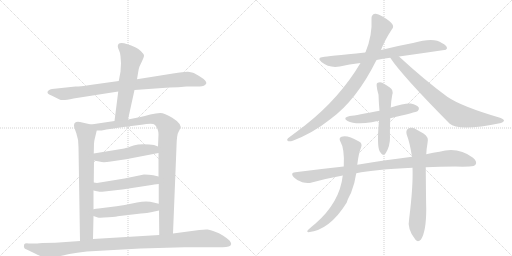
t = 0.00 s
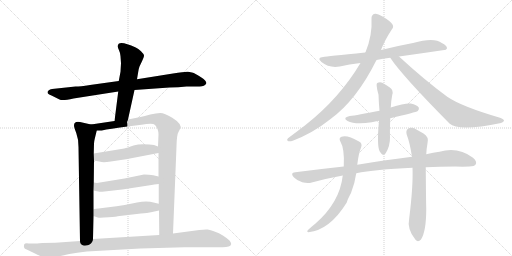
t = 2.70 s
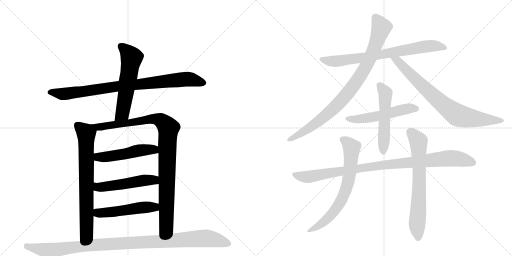
t = 5.40 s
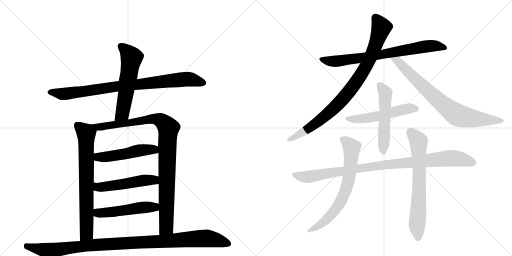
t = 8.10 s
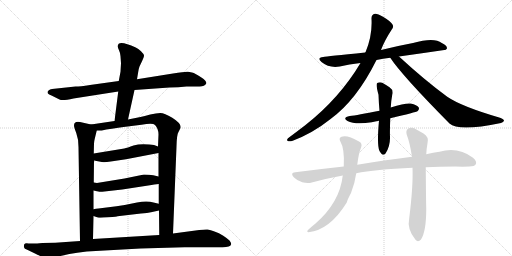
t = 10.80 s
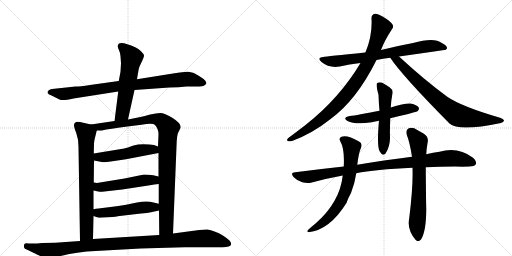
t = 13.50 s

The animated SVG that drew these frames (rendered in a browser with its animation timeline set to each time). Animation: 16 CSS @keyframes rules; one cycle of 13.50 s.

<svg version="1.1" viewBox="0 0 2048 1024" xmlns="http://www.w3.org/2000/svg">
  <g stroke="lightgray" stroke-dasharray="1,1" stroke-width="1" transform="scale(4, 4)">
    <line x1="0" y1="0" x2="256" y2="256"></line>
    <line x1="256" y1="0" x2="0" y2="256"></line>
    <line x1="128" y1="0" x2="128" y2="256"></line>
    <line x1="0" y1="128" x2="256" y2="128"></line>
    <line x1="256" y1="0" x2="512" y2="256"></line>
    <line x1="512" y1="0" x2="256" y2="256"></line>
    <line x1="384" y1="0" x2="384" y2="256"></line>
    <line x1="256" y1="128" x2="512" y2="128"></line>
  </g>
<g transform="scale(1, -1) translate(0, -850)">
   <style type="text/css">
    @keyframes keyframes0 {
      from {
       stroke: black;
       stroke-dashoffset: 879;
       stroke-width: 128;
       }
       74% {
       animation-timing-function: step-end;
       stroke: black;
       stroke-dashoffset: 0;
       stroke-width: 128;
       }
       to {
       stroke: black;
       stroke-width: 1024;
       }
       }
       #make-me-a-hanzi-animation-0 {
         animation: keyframes0 0.965332s both;
         animation-delay: 0.000000s;
         animation-timing-function: linear;
       }
    @keyframes keyframes1 {
      from {
       stroke: black;
       stroke-dashoffset: 580;
       stroke-width: 128;
       }
       65% {
       animation-timing-function: step-end;
       stroke: black;
       stroke-dashoffset: 0;
       stroke-width: 128;
       }
       to {
       stroke: black;
       stroke-width: 1024;
       }
       }
       #make-me-a-hanzi-animation-1 {
         animation: keyframes1 0.722005s both;
         animation-delay: 0.965332s;
         animation-timing-function: linear;
       }
    @keyframes keyframes2 {
      from {
       stroke: black;
       stroke-dashoffset: 732;
       stroke-width: 128;
       }
       70% {
       animation-timing-function: step-end;
       stroke: black;
       stroke-dashoffset: 0;
       stroke-width: 128;
       }
       to {
       stroke: black;
       stroke-width: 1024;
       }
       }
       #make-me-a-hanzi-animation-2 {
         animation: keyframes2 0.845703s both;
         animation-delay: 1.687337s;
         animation-timing-function: linear;
       }
    @keyframes keyframes3 {
      from {
       stroke: black;
       stroke-dashoffset: 1004;
       stroke-width: 128;
       }
       77% {
       animation-timing-function: step-end;
       stroke: black;
       stroke-dashoffset: 0;
       stroke-width: 128;
       }
       to {
       stroke: black;
       stroke-width: 1024;
       }
       }
       #make-me-a-hanzi-animation-3 {
         animation: keyframes3 1.067057s both;
         animation-delay: 2.533040s;
         animation-timing-function: linear;
       }
    @keyframes keyframes4 {
      from {
       stroke: black;
       stroke-dashoffset: 505;
       stroke-width: 128;
       }
       62% {
       animation-timing-function: step-end;
       stroke: black;
       stroke-dashoffset: 0;
       stroke-width: 128;
       }
       to {
       stroke: black;
       stroke-width: 1024;
       }
       }
       #make-me-a-hanzi-animation-4 {
         animation: keyframes4 0.660970s both;
         animation-delay: 3.600098s;
         animation-timing-function: linear;
       }
    @keyframes keyframes5 {
      from {
       stroke: black;
       stroke-dashoffset: 511;
       stroke-width: 128;
       }
       62% {
       animation-timing-function: step-end;
       stroke: black;
       stroke-dashoffset: 0;
       stroke-width: 128;
       }
       to {
       stroke: black;
       stroke-width: 1024;
       }
       }
       #make-me-a-hanzi-animation-5 {
         animation: keyframes5 0.665853s both;
         animation-delay: 4.261068s;
         animation-timing-function: linear;
       }
    @keyframes keyframes6 {
      from {
       stroke: black;
       stroke-dashoffset: 510;
       stroke-width: 128;
       }
       62% {
       animation-timing-function: step-end;
       stroke: black;
       stroke-dashoffset: 0;
       stroke-width: 128;
       }
       to {
       stroke: black;
       stroke-width: 1024;
       }
       }
       #make-me-a-hanzi-animation-6 {
         animation: keyframes6 0.665039s both;
         animation-delay: 4.926921s;
         animation-timing-function: linear;
       }
    @keyframes keyframes7 {
      from {
       stroke: black;
       stroke-dashoffset: 1073;
       stroke-width: 128;
       }
       78% {
       animation-timing-function: step-end;
       stroke: black;
       stroke-dashoffset: 0;
       stroke-width: 128;
       }
       to {
       stroke: black;
       stroke-width: 1024;
       }
       }
       #make-me-a-hanzi-animation-7 {
         animation: keyframes7 1.123210s both;
         animation-delay: 5.591960s;
         animation-timing-function: linear;
       }
    @keyframes keyframes8 {
      from {
       stroke: black;
       stroke-dashoffset: 753;
       stroke-width: 128;
       }
       71% {
       animation-timing-function: step-end;
       stroke: black;
       stroke-dashoffset: 0;
       stroke-width: 128;
       }
       to {
       stroke: black;
       stroke-width: 1024;
       }
       }
       #make-me-a-hanzi-animation-8 {
         animation: keyframes8 0.862793s both;
         animation-delay: 6.715169s;
         animation-timing-function: linear;
       }
    @keyframes keyframes9 {
      from {
       stroke: black;
       stroke-dashoffset: 900;
       stroke-width: 128;
       }
       75% {
       animation-timing-function: step-end;
       stroke: black;
       stroke-dashoffset: 0;
       stroke-width: 128;
       }
       to {
       stroke: black;
       stroke-width: 1024;
       }
       }
       #make-me-a-hanzi-animation-9 {
         animation: keyframes9 0.982422s both;
         animation-delay: 7.577962s;
         animation-timing-function: linear;
       }
    @keyframes keyframes10 {
      from {
       stroke: black;
       stroke-dashoffset: 786;
       stroke-width: 128;
       }
       72% {
       animation-timing-function: step-end;
       stroke: black;
       stroke-dashoffset: 0;
       stroke-width: 128;
       }
       to {
       stroke: black;
       stroke-width: 1024;
       }
       }
       #make-me-a-hanzi-animation-10 {
         animation: keyframes10 0.889648s both;
         animation-delay: 8.560384s;
         animation-timing-function: linear;
       }
    @keyframes keyframes11 {
      from {
       stroke: black;
       stroke-dashoffset: 534;
       stroke-width: 128;
       }
       63% {
       animation-timing-function: step-end;
       stroke: black;
       stroke-dashoffset: 0;
       stroke-width: 128;
       }
       to {
       stroke: black;
       stroke-width: 1024;
       }
       }
       #make-me-a-hanzi-animation-11 {
         animation: keyframes11 0.684570s both;
         animation-delay: 9.450033s;
         animation-timing-function: linear;
       }
    @keyframes keyframes12 {
      from {
       stroke: black;
       stroke-dashoffset: 535;
       stroke-width: 128;
       }
       64% {
       animation-timing-function: step-end;
       stroke: black;
       stroke-dashoffset: 0;
       stroke-width: 128;
       }
       to {
       stroke: black;
       stroke-width: 1024;
       }
       }
       #make-me-a-hanzi-animation-12 {
         animation: keyframes12 0.685384s both;
         animation-delay: 10.134603s;
         animation-timing-function: linear;
       }
    @keyframes keyframes13 {
      from {
       stroke: black;
       stroke-dashoffset: 977;
       stroke-width: 128;
       }
       76% {
       animation-timing-function: step-end;
       stroke: black;
       stroke-dashoffset: 0;
       stroke-width: 128;
       }
       to {
       stroke: black;
       stroke-width: 1024;
       }
       }
       #make-me-a-hanzi-animation-13 {
         animation: keyframes13 1.045085s both;
         animation-delay: 10.819987s;
         animation-timing-function: linear;
       }
    @keyframes keyframes14 {
      from {
       stroke: black;
       stroke-dashoffset: 700;
       stroke-width: 128;
       }
       69% {
       animation-timing-function: step-end;
       stroke: black;
       stroke-dashoffset: 0;
       stroke-width: 128;
       }
       to {
       stroke: black;
       stroke-width: 1024;
       }
       }
       #make-me-a-hanzi-animation-14 {
         animation: keyframes14 0.819661s both;
         animation-delay: 11.865072s;
         animation-timing-function: linear;
       }
    @keyframes keyframes15 {
      from {
       stroke: black;
       stroke-dashoffset: 692;
       stroke-width: 128;
       }
       69% {
       animation-timing-function: step-end;
       stroke: black;
       stroke-dashoffset: 0;
       stroke-width: 128;
       }
       to {
       stroke: black;
       stroke-width: 1024;
       }
       }
       #make-me-a-hanzi-animation-15 {
         animation: keyframes15 0.813151s both;
         animation-delay: 12.684733s;
         animation-timing-function: linear;
       }
</style>
<path d="M 746 504 L 795 504 Q 819 503 825 516 Q 828 526 804 541 Q 780 556 772 559 Q 764 562 752 563 Q 741 564 692 556 L 548 533 L 475 526 L 360 510 Q 320 504 302 504 L 208 494 Q 190 490 190 480 Q 190 474 206 468 L 238 452 Q 249 446 294 456 L 473 484 L 538 490 L 678 500 Q 714 500 746 504 Z" fill="lightgray"></path> 
<path d="M 548 533 L 553 563 Q 554 573 558 584 L 568 605 Q 576 622 576 628 Q 576 633 564 645 Q 553 656 543 660 Q 471 694 471 665 Q 471 659 476 649 Q 481 639 482 625 L 484 597 L 482 563 L 475 526 L 473 484 L 458 366 C 454 336 506 343 512 372 L 538 490 L 548 533 Z" fill="lightgray"></path> 
<path d="M 364 352 L 320 362 Q 296 366 296 348 Q 296 341 305 318 Q 314 294 314 262 L 320 -114 C 320 -144 371 -136 372 -106 L 374 -14 L 374 13 L 374 88 L 375 120 L 376 208 L 375 236 L 376 276 Q 376 283 379 295 L 387 328 C 391 346 391 346 364 352 Z" fill="lightgray"></path> 
<path d="M 458 366 L 364 352 C 334 348 357 327 387 328 L 407 328 Q 440 335 502 343 L 566 351 Q 612 359 620 350 Q 634 335 634 312 L 632 264 L 634 238 L 634 144 L 635 114 L 635 35 L 636 8 L 637 -90 C 637 -120 691 -114 692 -84 L 706 264 Q 707 312 714 322 L 720 334 Q 732 352 689 379 Q 658 398 641 398 Q 625 398 601 392 Q 577 385 562 382 L 512 372 L 458 366 Z" fill="lightgray"></path> 
<path d="M 376 208 L 407 202 Q 418 200 443 204 L 504 213 L 634 238 C 663 244 660 253 632 264 L 616 270 L 597 272 Q 560 276 534 268 Q 509 259 497 256 L 375 236 C 345 231 347 214 376 208 Z" fill="lightgray"></path> 
<path d="M 409 83 L 489 92 L 606 110 Q 614 112 635 114 C 665 117 663 137 634 144 L 613 149 Q 597 152 576 152 L 498 136 L 400 120 Q 388 117 375 120 C 345 125 345 94 374 88 L 388 85 Q 403 82 409 83 Z" fill="lightgray"></path> 
<path d="M 374 -14 L 391 -20 Q 400 -22 434 -19 Q 469 -16 470 -15 L 564 -4 Q 591 -2 604 1 L 636 8 C 665 14 664 28 635 35 L 614 40 Q 588 49 548 40 Q 508 31 466 25 L 394 16 Q 384 15 374 13 C 344 8 346 -4 374 -14 Z" fill="lightgray"></path> 
<path d="M 320 -114 L 221 -121 L 170 -122 Q 136 -125 132 -124 L 114 -124 Q 100 -122 97 -127 Q 95 -135 96 -138 Q 96 -145 111 -150 L 142 -165 Q 180 -185 201 -184 L 242 -174 Q 279 -165 309 -161 L 347 -156 L 562 -144 L 738 -139 L 890 -139 Q 922 -139 924 -128 Q 927 -124 918 -112 Q 911 -105 893 -93 Q 876 -81 858 -76 Q 842 -69 831 -68 Q 820 -67 797 -70 L 692 -84 L 637 -90 L 372 -106 L 320 -114 Z" fill="lightgray"></path> 
<path d="M 1596 624 Q 1689 637 1784 651 Q 1785 654 1788 656 Q 1789 668 1767 678 Q 1737 702 1652 678 Q 1588 666 1524 650 L 1461 640 Q 1307 625 1293 622 Q 1265 619 1286 602 Q 1316 577 1359 584 Q 1396 593 1442 598 L 1506 610 Q 1531 616 1561 619 L 1596 624 Z" fill="lightgray"></path> 
<path d="M 1524 650 Q 1537 686 1567 732 Q 1576 742 1570 752 Q 1564 764 1532 783 Q 1510 796 1500 795 Q 1485 792 1486 775 Q 1490 709 1462 641 Q 1461 641 1461 640 L 1442 598 Q 1358 457 1222 350 Q 1191 326 1152 297 Q 1145 290 1151 286 Q 1158 283 1171 287 Q 1252 318 1321 373 Q 1426 449 1506 610 L 1524 650 Z" fill="lightgray"></path> 
<path d="M 1561 619 Q 1607 549 1798 356 Q 1834 323 2004 358 Q 2014 362 2016 367 Q 2016 373 2000 379 Q 1846 424 1789 463 Q 1699 529 1596 624 C 1574 644 1544 644 1561 619 Z" fill="lightgray"></path> 
<path d="M 1561 377 Q 1664 401 1671 406 Q 1678 413 1675 420 Q 1668 430 1643 436 Q 1622 439 1563 420 L 1518 407 Q 1428 389 1399 386 Q 1368 380 1390 366 Q 1421 350 1487 361 Q 1500 364 1516 367 L 1561 377 Z" fill="lightgray"></path> 
<path d="M 1516 367 Q 1507 270 1518 246 Q 1521 242 1525 236 Q 1532 226 1542 236 Q 1561 266 1560 302 Q 1559 324 1561 377 L 1563 420 Q 1564 445 1569 471 Q 1575 490 1558 501 Q 1543 511 1529 519 Q 1519 523 1509 518 Q 1502 514 1514 471 Q 1515 440 1518 407 L 1516 367 Z" fill="lightgray"></path> 
<path d="M 1703 181 Q 1758 184 1821 184 Q 1851 183 1877 184 Q 1898 184 1903 193 Q 1909 205 1892 219 Q 1832 264 1758 243 Q 1733 240 1705 233 L 1648 223 Q 1548 211 1429 191 L 1375 184 Q 1282 174 1181 161 Q 1159 160 1175 141 Q 1190 126 1209 121 Q 1231 115 1247 120 Q 1305 136 1371 148 L 1425 157 Q 1500 172 1650 179 L 1703 181 Z" fill="lightgray"></path> 
<path d="M 1429 191 Q 1435 239 1444 259 Q 1451 277 1436 284 Q 1388 312 1366 303 Q 1354 299 1361 285 Q 1379 255 1375 184 L 1371 148 Q 1359 40 1261 -45 Q 1248 -55 1234 -68 Q 1224 -77 1234 -79 Q 1319 -70 1387 40 Q 1390 52 1404 78 Q 1419 115 1425 157 L 1429 191 Z" fill="lightgray"></path> 
<path d="M 1650 179 Q 1653 107 1637 -22 Q 1627 -67 1662 -109 Q 1672 -121 1684 -108 Q 1705 -75 1705 14 Q 1704 47 1703 181 L 1705 233 Q 1706 255 1710 277 Q 1717 302 1694 316 Q 1676 326 1657 337 Q 1642 341 1632 335 Q 1622 328 1627 311 Q 1639 281 1648 223 L 1650 179 Z" fill="lightgray"></path> 
      <clipPath id="make-me-a-hanzi-clip-0">
      <path d="M 746 504 L 795 504 Q 819 503 825 516 Q 828 526 804 541 Q 780 556 772 559 Q 764 562 752 563 Q 741 564 692 556 L 548 533 L 475 526 L 360 510 Q 320 504 302 504 L 208 494 Q 190 490 190 480 Q 190 474 206 468 L 238 452 Q 249 446 294 456 L 473 484 L 538 490 L 678 500 Q 714 500 746 504 Z" fill="lightgray"></path>
      </clipPath>
      <path clip-path="url(#make-me-a-hanzi-clip-0)" d="M 198 481 L 263 475 L 484 507 L 748 534 L 815 518 " fill="none" id="make-me-a-hanzi-animation-0" stroke-dasharray="751 1502" stroke-linecap="round"></path>

      <clipPath id="make-me-a-hanzi-clip-1">
      <path d="M 548 533 L 553 563 Q 554 573 558 584 L 568 605 Q 576 622 576 628 Q 576 633 564 645 Q 553 656 543 660 Q 471 694 471 665 Q 471 659 476 649 Q 481 639 482 625 L 484 597 L 482 563 L 475 526 L 473 484 L 458 366 C 454 336 506 343 512 372 L 538 490 L 548 533 Z" fill="lightgray"></path>
      </clipPath>
      <path clip-path="url(#make-me-a-hanzi-clip-1)" d="M 483 666 L 517 635 L 526 618 L 489 396 L 464 373 " fill="none" id="make-me-a-hanzi-animation-1" stroke-dasharray="452 904" stroke-linecap="round"></path>

      <clipPath id="make-me-a-hanzi-clip-2">
      <path d="M 364 352 L 320 362 Q 296 366 296 348 Q 296 341 305 318 Q 314 294 314 262 L 320 -114 C 320 -144 371 -136 372 -106 L 374 -14 L 374 13 L 374 88 L 375 120 L 376 208 L 375 236 L 376 276 Q 376 283 379 295 L 387 328 C 391 346 391 346 364 352 Z" fill="lightgray"></path>
      </clipPath>
      <path clip-path="url(#make-me-a-hanzi-clip-2)" d="M 312 348 L 345 317 L 347 -67 L 346 -83 L 325 -106 " fill="none" id="make-me-a-hanzi-animation-2" stroke-dasharray="604 1208" stroke-linecap="round"></path>

      <clipPath id="make-me-a-hanzi-clip-3">
      <path d="M 458 366 L 364 352 C 334 348 357 327 387 328 L 407 328 Q 440 335 502 343 L 566 351 Q 612 359 620 350 Q 634 335 634 312 L 632 264 L 634 238 L 634 144 L 635 114 L 635 35 L 636 8 L 637 -90 C 637 -120 691 -114 692 -84 L 706 264 Q 707 312 714 322 L 720 334 Q 732 352 689 379 Q 658 398 641 398 Q 625 398 601 392 Q 577 385 562 382 L 512 372 L 458 366 Z" fill="lightgray"></path>
      </clipPath>
      <path clip-path="url(#make-me-a-hanzi-clip-3)" d="M 372 352 L 393 342 L 409 343 L 613 375 L 647 366 L 674 335 L 665 -58 L 643 -83 " fill="none" id="make-me-a-hanzi-animation-3" stroke-dasharray="876 1752" stroke-linecap="round"></path>

      <clipPath id="make-me-a-hanzi-clip-4">
      <path d="M 376 208 L 407 202 Q 418 200 443 204 L 504 213 L 634 238 C 663 244 660 253 632 264 L 616 270 L 597 272 Q 560 276 534 268 Q 509 259 497 256 L 375 236 C 345 231 347 214 376 208 Z" fill="lightgray"></path>
      </clipPath>
      <path clip-path="url(#make-me-a-hanzi-clip-4)" d="M 384 229 L 392 222 L 421 222 L 587 252 L 614 252 L 625 244 " fill="none" id="make-me-a-hanzi-animation-4" stroke-dasharray="377 754" stroke-linecap="round"></path>

      <clipPath id="make-me-a-hanzi-clip-5">
      <path d="M 409 83 L 489 92 L 606 110 Q 614 112 635 114 C 665 117 663 137 634 144 L 613 149 Q 597 152 576 152 L 498 136 L 400 120 Q 388 117 375 120 C 345 125 345 94 374 88 L 388 85 Q 403 82 409 83 Z" fill="lightgray"></path>
      </clipPath>
      <path clip-path="url(#make-me-a-hanzi-clip-5)" d="M 381 114 L 388 104 L 414 102 L 573 129 L 614 130 L 625 121 " fill="none" id="make-me-a-hanzi-animation-5" stroke-dasharray="383 766" stroke-linecap="round"></path>

      <clipPath id="make-me-a-hanzi-clip-6">
      <path d="M 374 -14 L 391 -20 Q 400 -22 434 -19 Q 469 -16 470 -15 L 564 -4 Q 591 -2 604 1 L 636 8 C 665 14 664 28 635 35 L 614 40 Q 588 49 548 40 Q 508 31 466 25 L 394 16 Q 384 15 374 13 C 344 8 346 -4 374 -14 Z" fill="lightgray"></path>
      </clipPath>
      <path clip-path="url(#make-me-a-hanzi-clip-6)" d="M 380 6 L 397 -2 L 423 -1 L 594 22 L 615 22 L 629 14 " fill="none" id="make-me-a-hanzi-animation-6" stroke-dasharray="382 764" stroke-linecap="round"></path>

      <clipPath id="make-me-a-hanzi-clip-7">
      <path d="M 320 -114 L 221 -121 L 170 -122 Q 136 -125 132 -124 L 114 -124 Q 100 -122 97 -127 Q 95 -135 96 -138 Q 96 -145 111 -150 L 142 -165 Q 180 -185 201 -184 L 242 -174 Q 279 -165 309 -161 L 347 -156 L 562 -144 L 738 -139 L 890 -139 Q 922 -139 924 -128 Q 927 -124 918 -112 Q 911 -105 893 -93 Q 876 -81 858 -76 Q 842 -69 831 -68 Q 820 -67 797 -70 L 692 -84 L 637 -90 L 372 -106 L 320 -114 Z" fill="lightgray"></path>
      </clipPath>
      <path clip-path="url(#make-me-a-hanzi-clip-7)" d="M 104 -133 L 197 -153 L 381 -129 L 819 -103 L 863 -109 L 914 -125 " fill="none" id="make-me-a-hanzi-animation-7" stroke-dasharray="945 1890" stroke-linecap="round"></path>

      <clipPath id="make-me-a-hanzi-clip-8">
      <path d="M 1596 624 Q 1689 637 1784 651 Q 1785 654 1788 656 Q 1789 668 1767 678 Q 1737 702 1652 678 Q 1588 666 1524 650 L 1461 640 Q 1307 625 1293 622 Q 1265 619 1286 602 Q 1316 577 1359 584 Q 1396 593 1442 598 L 1506 610 Q 1531 616 1561 619 L 1596 624 Z" fill="lightgray"></path>
      </clipPath>
      <path clip-path="url(#make-me-a-hanzi-clip-8)" d="M 1288 613 L 1349 605 L 1703 665 L 1739 667 L 1779 659 " fill="none" id="make-me-a-hanzi-animation-8" stroke-dasharray="625 1250" stroke-linecap="round"></path>

      <clipPath id="make-me-a-hanzi-clip-9">
      <path d="M 1524 650 Q 1537 686 1567 732 Q 1576 742 1570 752 Q 1564 764 1532 783 Q 1510 796 1500 795 Q 1485 792 1486 775 Q 1490 709 1462 641 Q 1461 641 1461 640 L 1442 598 Q 1358 457 1222 350 Q 1191 326 1152 297 Q 1145 290 1151 286 Q 1158 283 1171 287 Q 1252 318 1321 373 Q 1426 449 1506 610 L 1524 650 Z" fill="lightgray"></path>
      </clipPath>
      <path clip-path="url(#make-me-a-hanzi-clip-9)" d="M 1502 779 L 1525 740 L 1522 728 L 1479 613 L 1416 511 L 1361 442 L 1301 386 L 1240 340 L 1156 291 " fill="none" id="make-me-a-hanzi-animation-9" stroke-dasharray="772 1544" stroke-linecap="round"></path>

      <clipPath id="make-me-a-hanzi-clip-10">
      <path d="M 1561 619 Q 1607 549 1798 356 Q 1834 323 2004 358 Q 2014 362 2016 367 Q 2016 373 2000 379 Q 1846 424 1789 463 Q 1699 529 1596 624 C 1574 644 1544 644 1561 619 Z" fill="lightgray"></path>
      </clipPath>
      <path clip-path="url(#make-me-a-hanzi-clip-10)" d="M 1567 618 L 1592 605 L 1767 435 L 1831 389 L 1882 377 L 2008 366 " fill="none" id="make-me-a-hanzi-animation-10" stroke-dasharray="658 1316" stroke-linecap="round"></path>

      <clipPath id="make-me-a-hanzi-clip-11">
      <path d="M 1561 377 Q 1664 401 1671 406 Q 1678 413 1675 420 Q 1668 430 1643 436 Q 1622 439 1563 420 L 1518 407 Q 1428 389 1399 386 Q 1368 380 1390 366 Q 1421 350 1487 361 Q 1500 364 1516 367 L 1561 377 Z" fill="lightgray"></path>
      </clipPath>
      <path clip-path="url(#make-me-a-hanzi-clip-11)" d="M 1392 377 L 1431 373 L 1475 378 L 1632 416 L 1665 415 " fill="none" id="make-me-a-hanzi-animation-11" stroke-dasharray="406 812" stroke-linecap="round"></path>

      <clipPath id="make-me-a-hanzi-clip-12">
      <path d="M 1516 367 Q 1507 270 1518 246 Q 1521 242 1525 236 Q 1532 226 1542 236 Q 1561 266 1560 302 Q 1559 324 1561 377 L 1563 420 Q 1564 445 1569 471 Q 1575 490 1558 501 Q 1543 511 1529 519 Q 1519 523 1509 518 Q 1502 514 1514 471 Q 1515 440 1518 407 L 1516 367 Z" fill="lightgray"></path>
      </clipPath>
      <path clip-path="url(#make-me-a-hanzi-clip-12)" d="M 1516 511 L 1542 478 L 1534 241 " fill="none" id="make-me-a-hanzi-animation-12" stroke-dasharray="407 814" stroke-linecap="round"></path>

      <clipPath id="make-me-a-hanzi-clip-13">
      <path d="M 1703 181 Q 1758 184 1821 184 Q 1851 183 1877 184 Q 1898 184 1903 193 Q 1909 205 1892 219 Q 1832 264 1758 243 Q 1733 240 1705 233 L 1648 223 Q 1548 211 1429 191 L 1375 184 Q 1282 174 1181 161 Q 1159 160 1175 141 Q 1190 126 1209 121 Q 1231 115 1247 120 Q 1305 136 1371 148 L 1425 157 Q 1500 172 1650 179 L 1703 181 Z" fill="lightgray"></path>
      </clipPath>
      <path clip-path="url(#make-me-a-hanzi-clip-13)" d="M 1178 151 L 1230 142 L 1506 187 L 1787 216 L 1835 215 L 1891 199 " fill="none" id="make-me-a-hanzi-animation-13" stroke-dasharray="849 1698" stroke-linecap="round"></path>

      <clipPath id="make-me-a-hanzi-clip-14">
      <path d="M 1429 191 Q 1435 239 1444 259 Q 1451 277 1436 284 Q 1388 312 1366 303 Q 1354 299 1361 285 Q 1379 255 1375 184 L 1371 148 Q 1359 40 1261 -45 Q 1248 -55 1234 -68 Q 1224 -77 1234 -79 Q 1319 -70 1387 40 Q 1390 52 1404 78 Q 1419 115 1425 157 L 1429 191 Z" fill="lightgray"></path>
      </clipPath>
      <path clip-path="url(#make-me-a-hanzi-clip-14)" d="M 1369 293 L 1407 260 L 1396 141 L 1380 80 L 1352 28 L 1314 -21 L 1240 -73 " fill="none" id="make-me-a-hanzi-animation-14" stroke-dasharray="572 1144" stroke-linecap="round"></path>

      <clipPath id="make-me-a-hanzi-clip-15">
      <path d="M 1650 179 Q 1653 107 1637 -22 Q 1627 -67 1662 -109 Q 1672 -121 1684 -108 Q 1705 -75 1705 14 Q 1704 47 1703 181 L 1705 233 Q 1706 255 1710 277 Q 1717 302 1694 316 Q 1676 326 1657 337 Q 1642 341 1632 335 Q 1622 328 1627 311 Q 1639 281 1648 223 L 1650 179 Z" fill="lightgray"></path>
      </clipPath>
      <path clip-path="url(#make-me-a-hanzi-clip-15)" d="M 1642 321 L 1674 285 L 1678 125 L 1668 -43 L 1673 -102 " fill="none" id="make-me-a-hanzi-animation-15" stroke-dasharray="564 1128" stroke-linecap="round"></path>

</g>
</svg>
